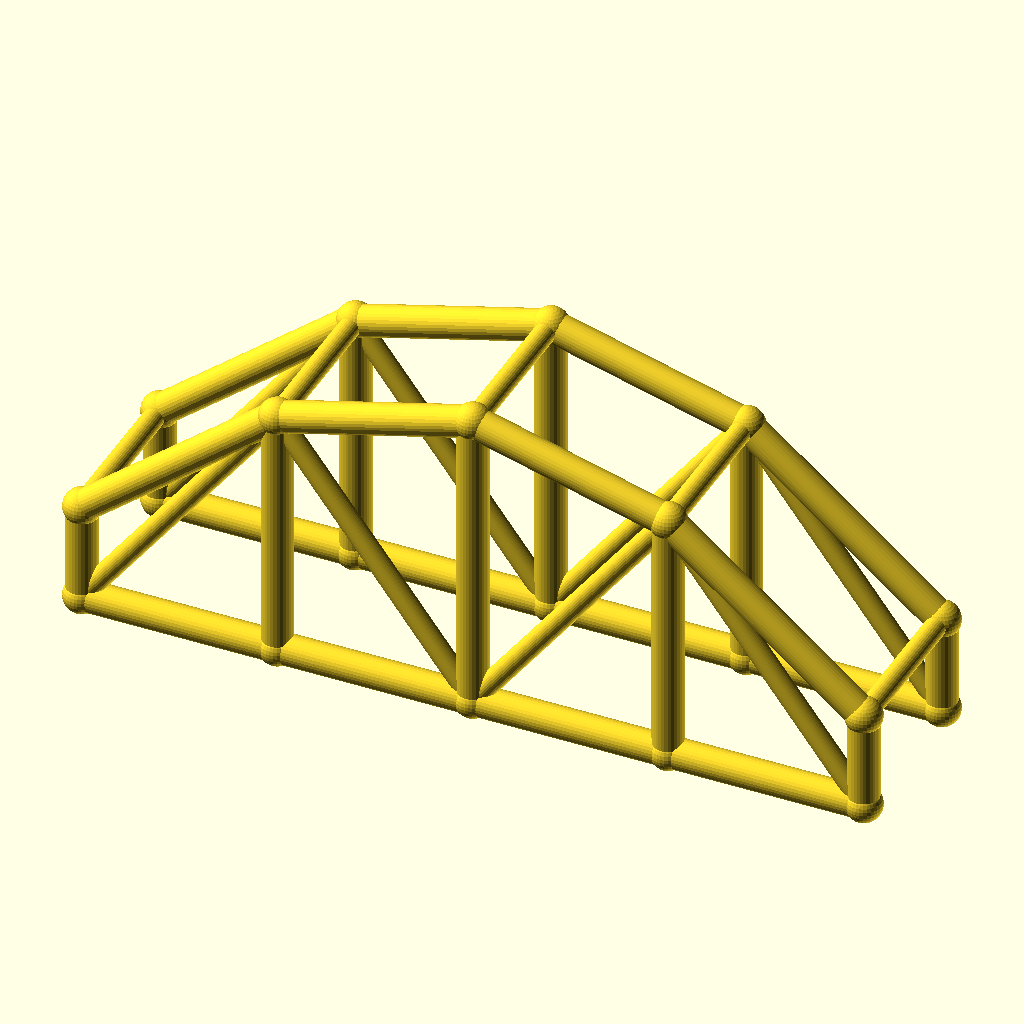
Cell 1 — every parameter at its default value.
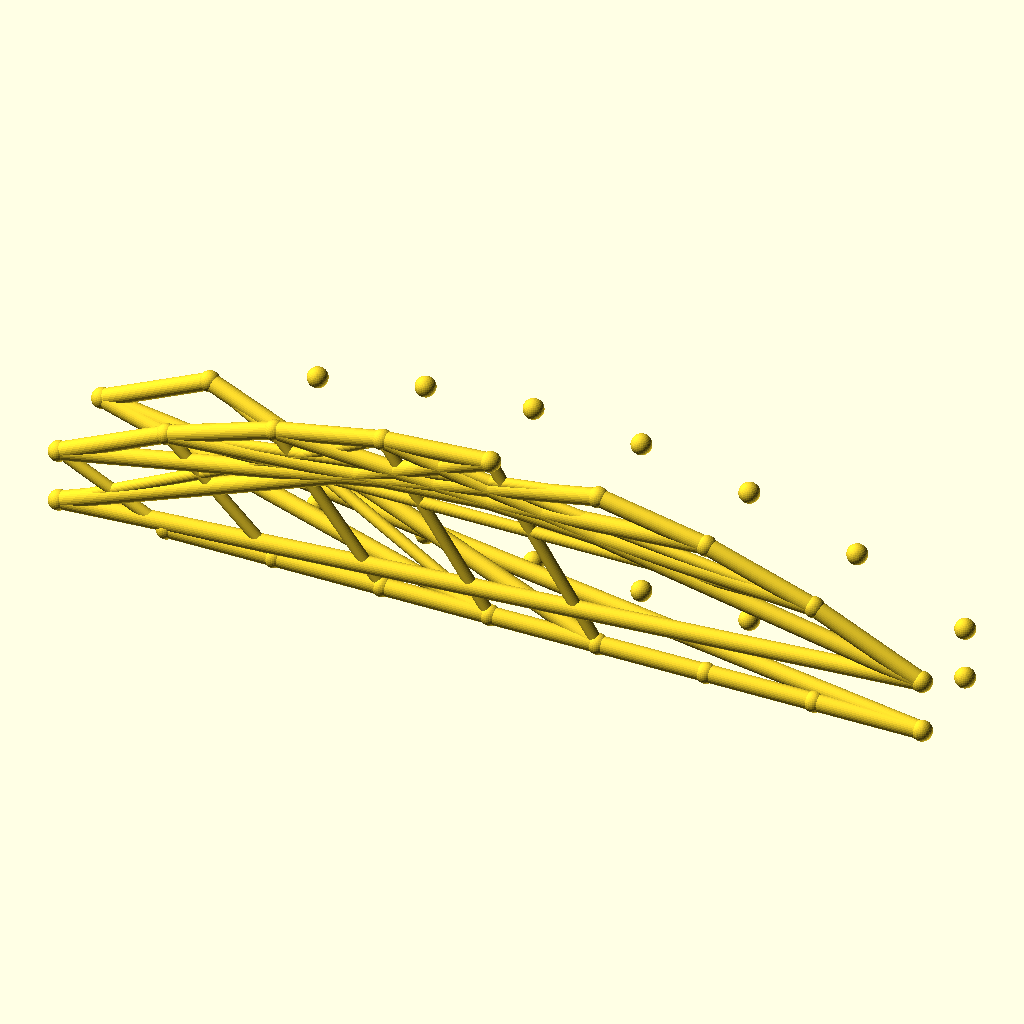
Cell 2: the same model with bays = 8.
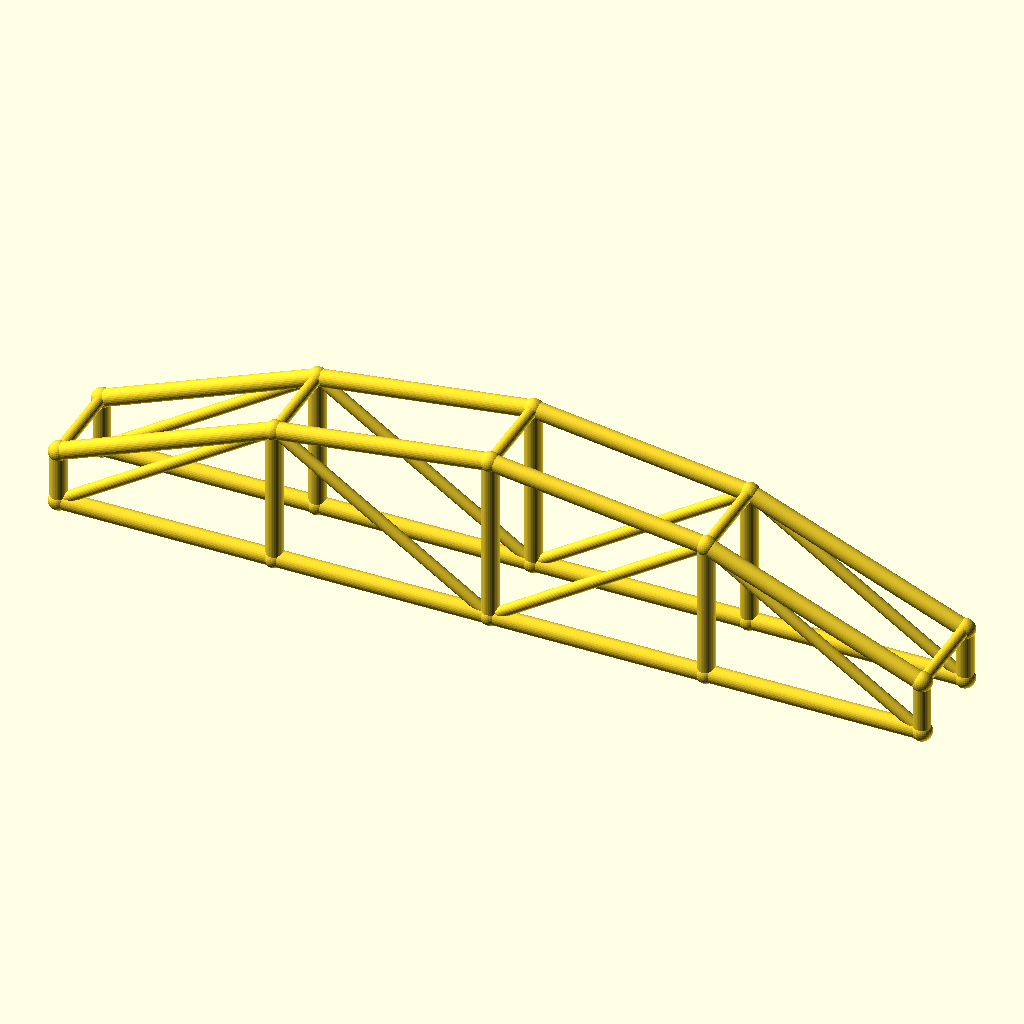
Cell 3: the same model with arch_bay = 56.
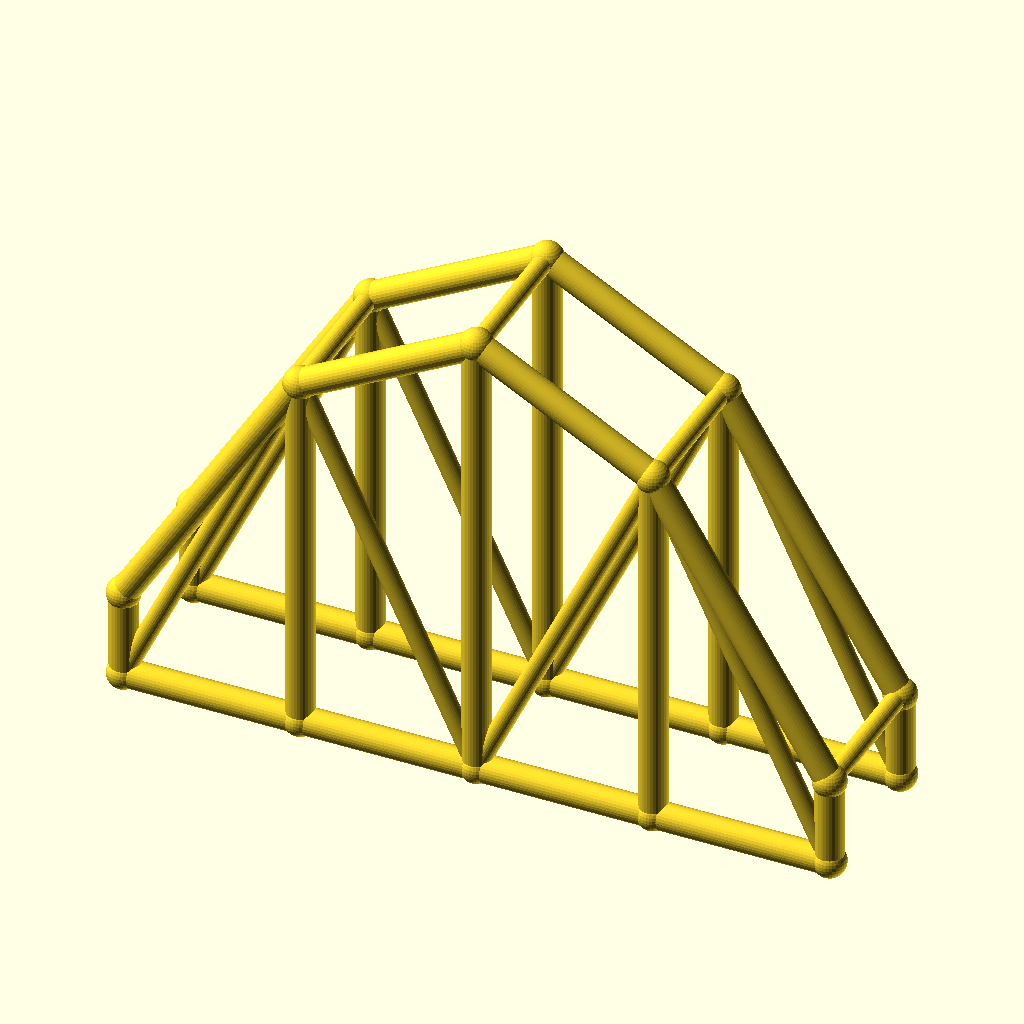
Cell 4: rise = 60 (everything else at default).
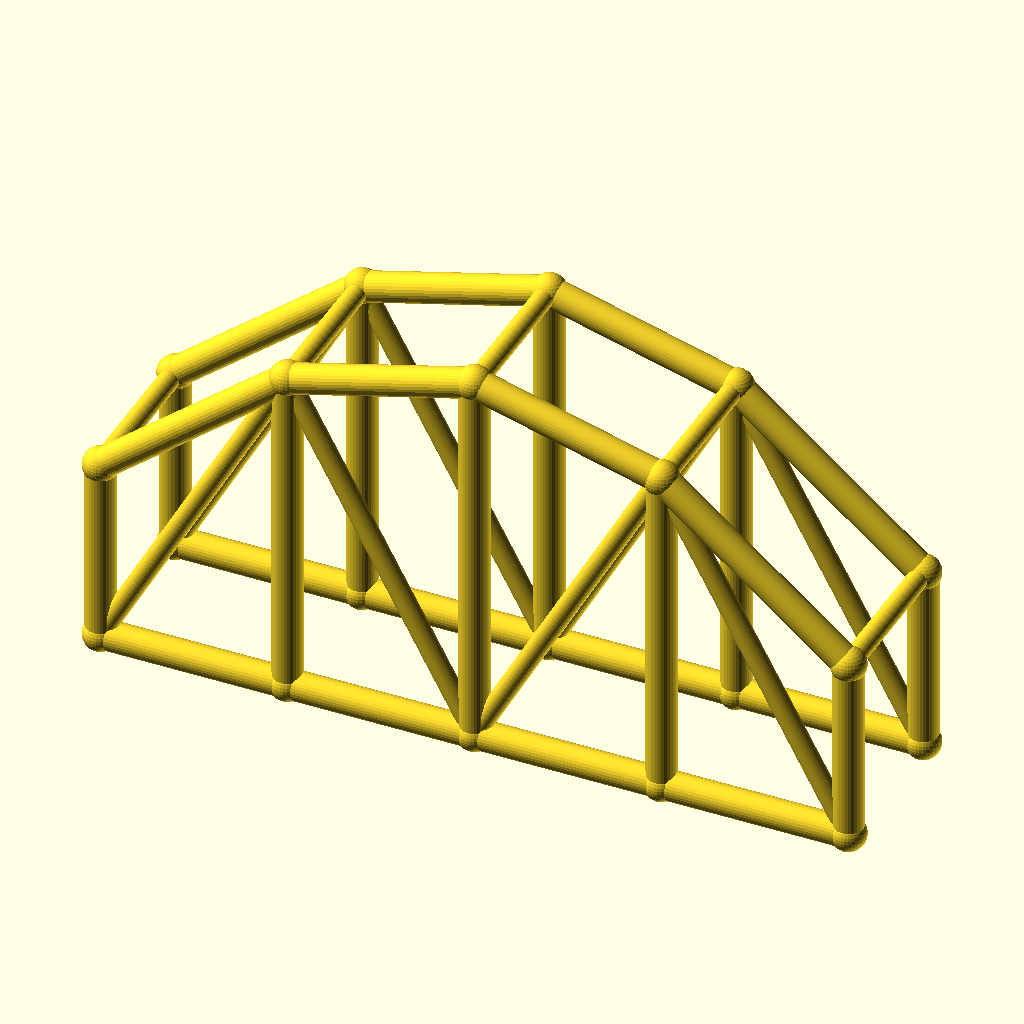
Cell 5 — col_h set to 28, the other parameters unchanged.
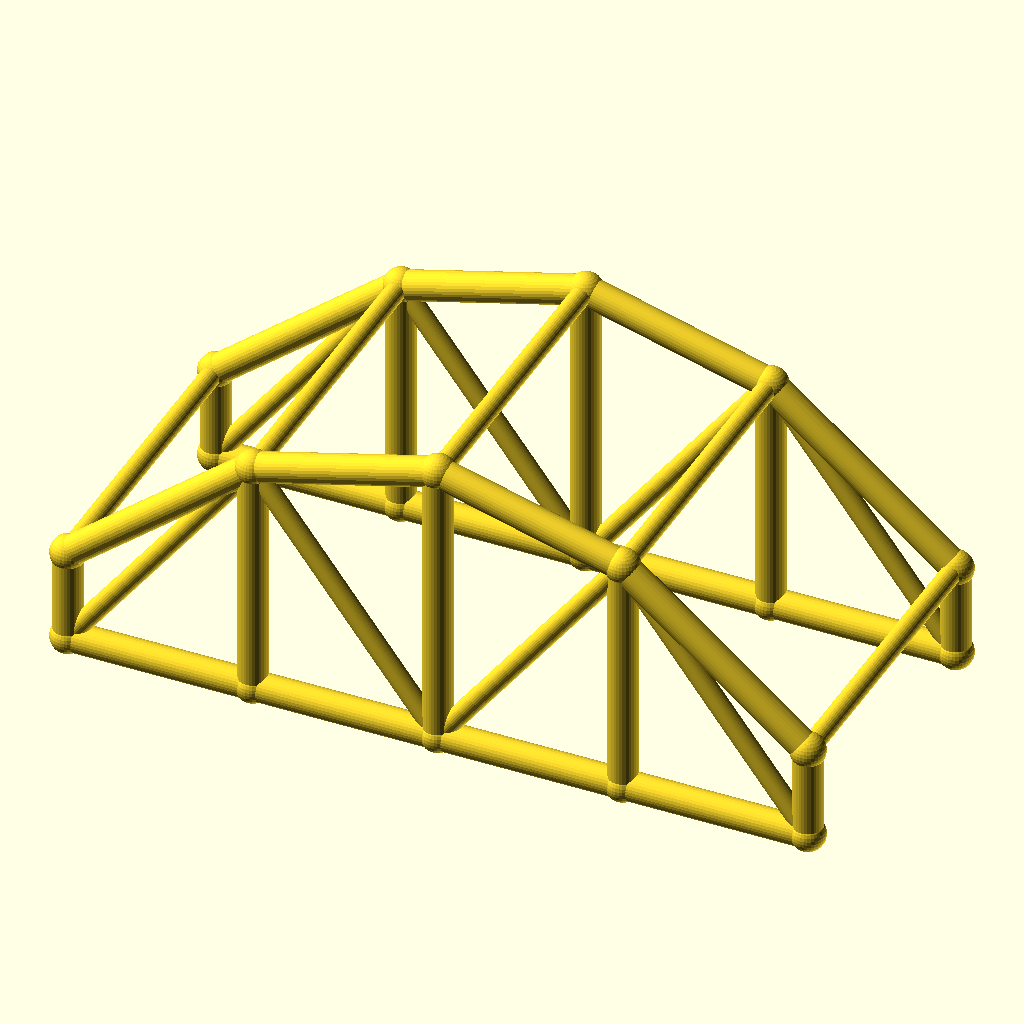
Cell 6: the same model with arch_w = 48.
The same orthographic view direction (rotation 55°, 0°, 25°; colour scheme Cornfield) for every cell, with the view re-fitted per cell, so scale and position can differ between cells.
The OpenSCAD source (optional_data/data/wire3/archtruss/scene_0014.scad):
$fn = 32;

// ----------------------------------------------------------------------
// Arch truss pair: 4 bays of 28 mm, rise 30 mm
// ----------------------------------------------------------------------

// --- parameters (mm) ---
bays = 4;                 // number of arch bays
arch_bay = 28;            // bay length, X
rise = 30;                // arch rise over the tie
col_h = 14;               // end post height
arch_w = 24;              // distance between the two trusses, Y
chord_r = 2.2;            // chord radius
brace_r = 1.5;            // web and cross brace radius
joint_r = 2.6;            // joint ball radius

bbox_x = bays * arch_bay + 2 * joint_r;  // overall X, joints included
bbox_y = arch_w + 2 * joint_r;  // overall Y, joints included
bbox_z = col_h + rise + 2 * joint_r;  // overall Z, joints included
chord_d = 2 * chord_r;  // chord stock diameter
brace_d = 2 * brace_r;  // web stock diameter
arch_span = bays * arch_bay;  // truss span
crown_z = col_h + rise;  // crown height over the tie
nodes = concat([for (i = [0 : bays]) [i * arch_bay, 0, col_h + 4 * rise * (i / bays) * (1 - i / bays)]], [for (i = [0 : bays]) [i * arch_bay, 0, 0]], [for (i = [0 : bays]) [i * arch_bay, arch_w, col_h + 4 * rise * (i / bays) * (1 - i / bays)]], [for (i = [0 : bays]) [i * arch_bay, arch_w, 0]]);

module member(a, b, r) {
  /* round stock from joint a to joint b, ends buried in the joint balls */
  d = b - a;
  length = norm(d);
  translate(a) rotate([0, acos(d[2] / length), atan2(d[1], d[0])])
    cylinder(h = length, r = r);
}

module joint(p, r) {
  /* ball at the joint centre, fatter than every member meeting there */
  translate(p) sphere(r = r);
}

/* members - each call is one graph edge */
member(nodes[0], nodes[1], chord_r);
member(nodes[5], nodes[6], chord_r);
member(nodes[1], nodes[2], chord_r);
member(nodes[6], nodes[7], chord_r);
member(nodes[2], nodes[3], chord_r);
member(nodes[7], nodes[8], chord_r);
member(nodes[3], nodes[4], chord_r);
member(nodes[8], nodes[9], chord_r);
member(nodes[0], nodes[5], chord_r);
member(nodes[1], nodes[6], chord_r);
member(nodes[2], nodes[7], chord_r);
member(nodes[3], nodes[8], chord_r);
member(nodes[4], nodes[9], chord_r);
member(nodes[5], nodes[1], brace_r);
member(nodes[1], nodes[7], brace_r);
member(nodes[7], nodes[3], brace_r);
member(nodes[3], nodes[9], brace_r);
member(nodes[10], nodes[11], chord_r);
member(nodes[15], nodes[16], chord_r);
member(nodes[11], nodes[12], chord_r);
member(nodes[16], nodes[17], chord_r);
member(nodes[12], nodes[13], chord_r);
member(nodes[17], nodes[18], chord_r);
member(nodes[13], nodes[14], chord_r);
member(nodes[18], nodes[19], chord_r);
member(nodes[10], nodes[15], chord_r);
member(nodes[11], nodes[16], chord_r);
member(nodes[12], nodes[17], chord_r);
member(nodes[13], nodes[18], chord_r);
member(nodes[14], nodes[19], chord_r);
member(nodes[15], nodes[11], brace_r);
member(nodes[11], nodes[17], brace_r);
member(nodes[17], nodes[13], brace_r);
member(nodes[13], nodes[19], brace_r);
member(nodes[0], nodes[10], brace_r);
member(nodes[1], nodes[11], brace_r);
member(nodes[2], nodes[12], brace_r);
member(nodes[3], nodes[13], brace_r);
member(nodes[4], nodes[14], brace_r);

/* joint balls */
for (p = nodes) joint(p, joint_r);
Customizer parameters (derived from the source; name, type, default, range or options):
bays: number, default 4
arch_bay: number, default 28
rise: number, default 30
col_h: number, default 14
arch_w: number, default 24
chord_r: number, default 2.2
brace_r: number, default 1.5
joint_r: number, default 2.6
